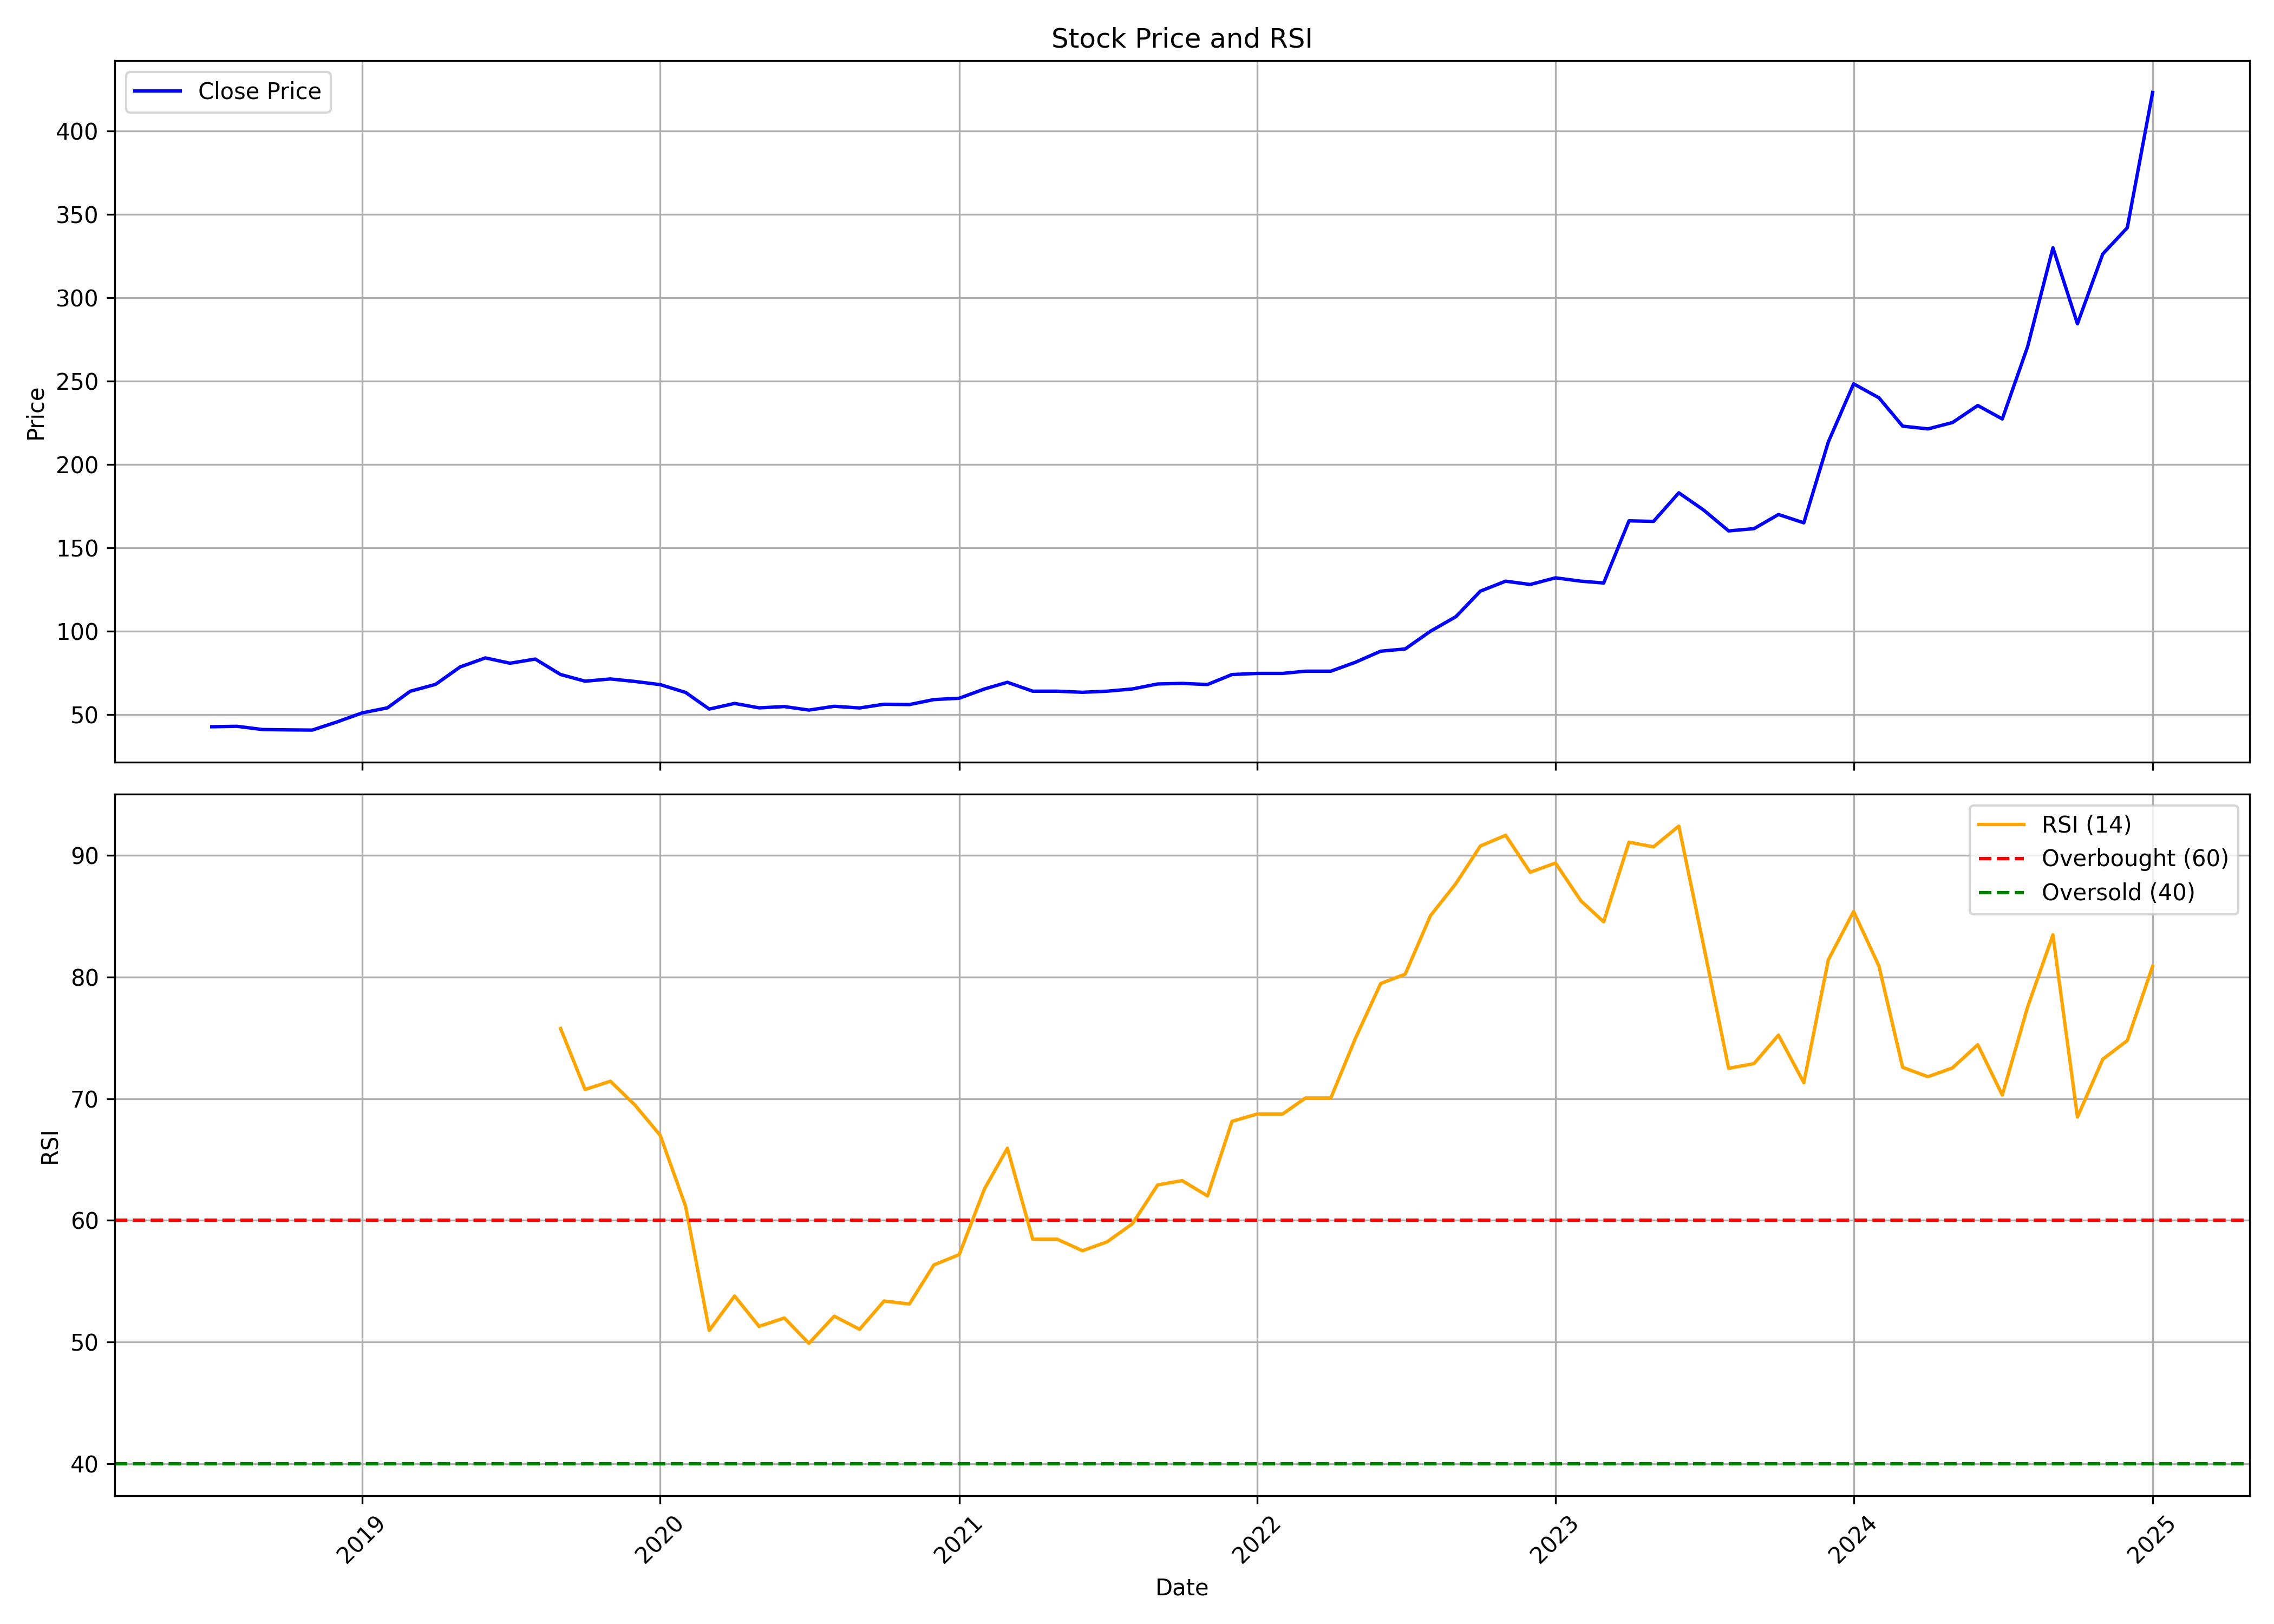

The file beside this chart, header and first rows:
, date, symbol, open, high, low, close, volume, rsi
0, 2018-07-01, SVLL, 37.2, 42.67, 36.67, 42.67, 22500, 
1, 2018-08-01, SVLL, 42.67, 43.0, 40.03, 42.93, 108000, 
2, 2018-09-01, SVLL, 42.67, 42.93, 38.33, 41.0, 153000, 
3, 2018-10-01, SVLL, 40.0, 42.0, 37.37, 40.8, 238500, 
4, 2018-11-01, SVLL, 40.87, 43.5, 39.93, 40.67, 157500, 
5, 2018-12-01, SVLL, 41.27, 45.53, 38.03, 45.5, 261000, 
6, 2019-01-01, SVLL, 43.0, 51.0, 42.73, 50.97, 202500, 
7, 2019-02-01, SVLL, 50.03, 54.53, 50.0, 54.0, 85500, 
8, 2019-03-01, SVLL, 54.0, 64.0, 50.77, 63.97, 189000, 
9, 2019-04-01, SVLL, 63.13, 68.13, 62.73, 68.1, 112500, 
10, 2019-05-01, SVLL, 68.1, 78.67, 68.07, 78.53, 81000, 
11, 2019-06-01, SVLL, 82.67, 86.67, 73.33, 83.97, 103500, 
12, 2019-07-01, SVLL, 83.97, 84.13, 80.7, 80.77, 31500, 
13, 2019-08-01, SVLL, 80.07, 84.63, 80.07, 83.27, 153000, 
14, 2019-09-01, SVLL, 83.27, 84.23, 74.0, 74.0, 76500, 75.77
15, 2019-10-01, SVLL, 75.33, 75.33, 70.0, 70.0, 37500, 70.75
16, 2019-11-01, SVLL, 70.6, 75.33, 70.0, 71.33, 43500, 71.43
17, 2019-12-01, SVLL, 71.33, 71.33, 68.0, 69.83, 28500, 69.48
18, 2020-01-01, SVLL, 69.83, 69.83, 65.33, 67.93, 7500, 66.98
19, 2020-02-01, SVLL, 67.93, 67.93, 63.27, 63.27, 21000, 61.17
20, 2020-03-01, SVLL, 63.27, 64.07, 46.67, 53.27, 25500, 50.95
21, 2020-04-01, SVLL, 53.27, 56.67, 53.27, 56.67, 3000, 53.78
22, 2020-05-01, SVLL, 56.67, 56.67, 50.67, 54.0, 10500, 51.28
23, 2020-06-01, SVLL, 50.93, 61.8, 50.93, 54.77, 18000, 51.97
24, 2020-07-01, SVLL, 53.93, 56.13, 52.67, 52.67, 55500, 49.89
25, 2020-08-01, SVLL, 52.87, 55.53, 52.67, 54.93, 90000, 52.12
26, 2020-09-01, SVLL, 55.07, 56.2, 53.57, 53.93, 22500, 51.04
27, 2020-10-01, SVLL, 54.33, 56.17, 53.17, 56.17, 27000, 53.37
28, 2020-11-01, SVLL, 56.17, 56.63, 54.33, 55.97, 27000, 53.12
29, 2020-12-01, SVLL, 56.63, 60.3, 56.27, 58.97, 45000, 56.34
30, 2021-01-01, SVLL, 59.17, 60.13, 58.0, 59.77, 24000, 57.18
31, 2021-02-01, SVLL, 60.13, 66.67, 52.3, 65.33, 55500, 62.59
32, 2021-03-01, SVLL, 65.33, 69.33, 65.33, 69.33, 15000, 65.93
33, 2021-04-01, SVLL, 69.33, 69.33, 56.67, 64.0, 10500, 58.45
34, 2021-05-01, SVLL, 64.0, 64.67, 50.67, 64.0, 40500, 58.45
35, 2021-06-01, SVLL, 64.0, 65.33, 60.0, 63.33, 34500, 57.5
36, 2021-07-01, SVLL, 63.33, 64.67, 62.0, 64.0, 28500, 58.23
37, 2021-08-01, SVLL, 62.67, 68.0, 62.67, 65.33, 30000, 59.72
38, 2021-09-01, SVLL, 65.33, 70.0, 64.67, 68.33, 64500, 62.91
39, 2021-10-01, SVLL, 68.33, 69.93, 66.67, 68.67, 267000, 63.26
40, 2021-11-01, SVLL, 69.33, 70.67, 68.0, 68.0, 84000, 62.01
41, 2021-12-01, SVLL, 68.0, 74.0, 68.0, 74.0, 15000, 68.14
42, 2022-01-01, SVLL, 74.0, 74.67, 73.33, 74.67, 13500, 68.74
43, 2022-02-01, SVLL, 74.67, 74.67, 74.67, 74.67, 1500, 68.74
44, 2022-03-01, SVLL, 74.67, 76.0, 73.33, 76.0, 28500, 70.06
45, 2022-04-01, SVLL, 76.0, 76.0, 76.0, 76.0, 0, 70.06
46, 2022-05-01, SVLL, 76.0, 82.67, 75.33, 81.33, 40500, 74.95
47, 2022-06-01, SVLL, 81.33, 88.0, 81.33, 88.0, 40500, 79.47
48, 2022-07-01, SVLL, 88.0, 89.33, 88.0, 89.33, 3000, 80.23
49, 2022-08-01, SVLL, 89.33, 112.0, 89.33, 100.0, 81000, 85.05
50, 2022-09-01, SVLL, 100.0, 108.7, 96.67, 108.7, 112500, 87.68
51, 2022-10-01, SVLL, 108.7, 125.0, 106.0, 124.0, 15000, 90.77
52, 2022-11-01, SVLL, 124.0, 140.0, 120.0, 130.0, 25500, 91.65
53, 2022-12-01, SVLL, 130.0, 130.0, 128.0, 128.0, 3000, 88.61
54, 2023-01-01, SVLL, 128.0, 150.0, 128.0, 132.0, 43500, 89.37
55, 2023-02-01, SVLL, 132.0, 132.0, 130.0, 130.0, 1500, 86.27
56, 2023-03-01, SVLL, 130.0, 130.0, 126.0, 128.9, 6000, 84.53
57, 2023-04-01, SVLL, 128.9, 183.9, 125.0, 166.2, 238453, 91.08
58, 2023-05-01, SVLL, 166.2, 197.8, 137.0, 165.9, 155678, 90.7
59, 2023-06-01, SVLL, 173.0, 190.0, 160.4, 183.0, 38885, 92.4
... 19 more rows
